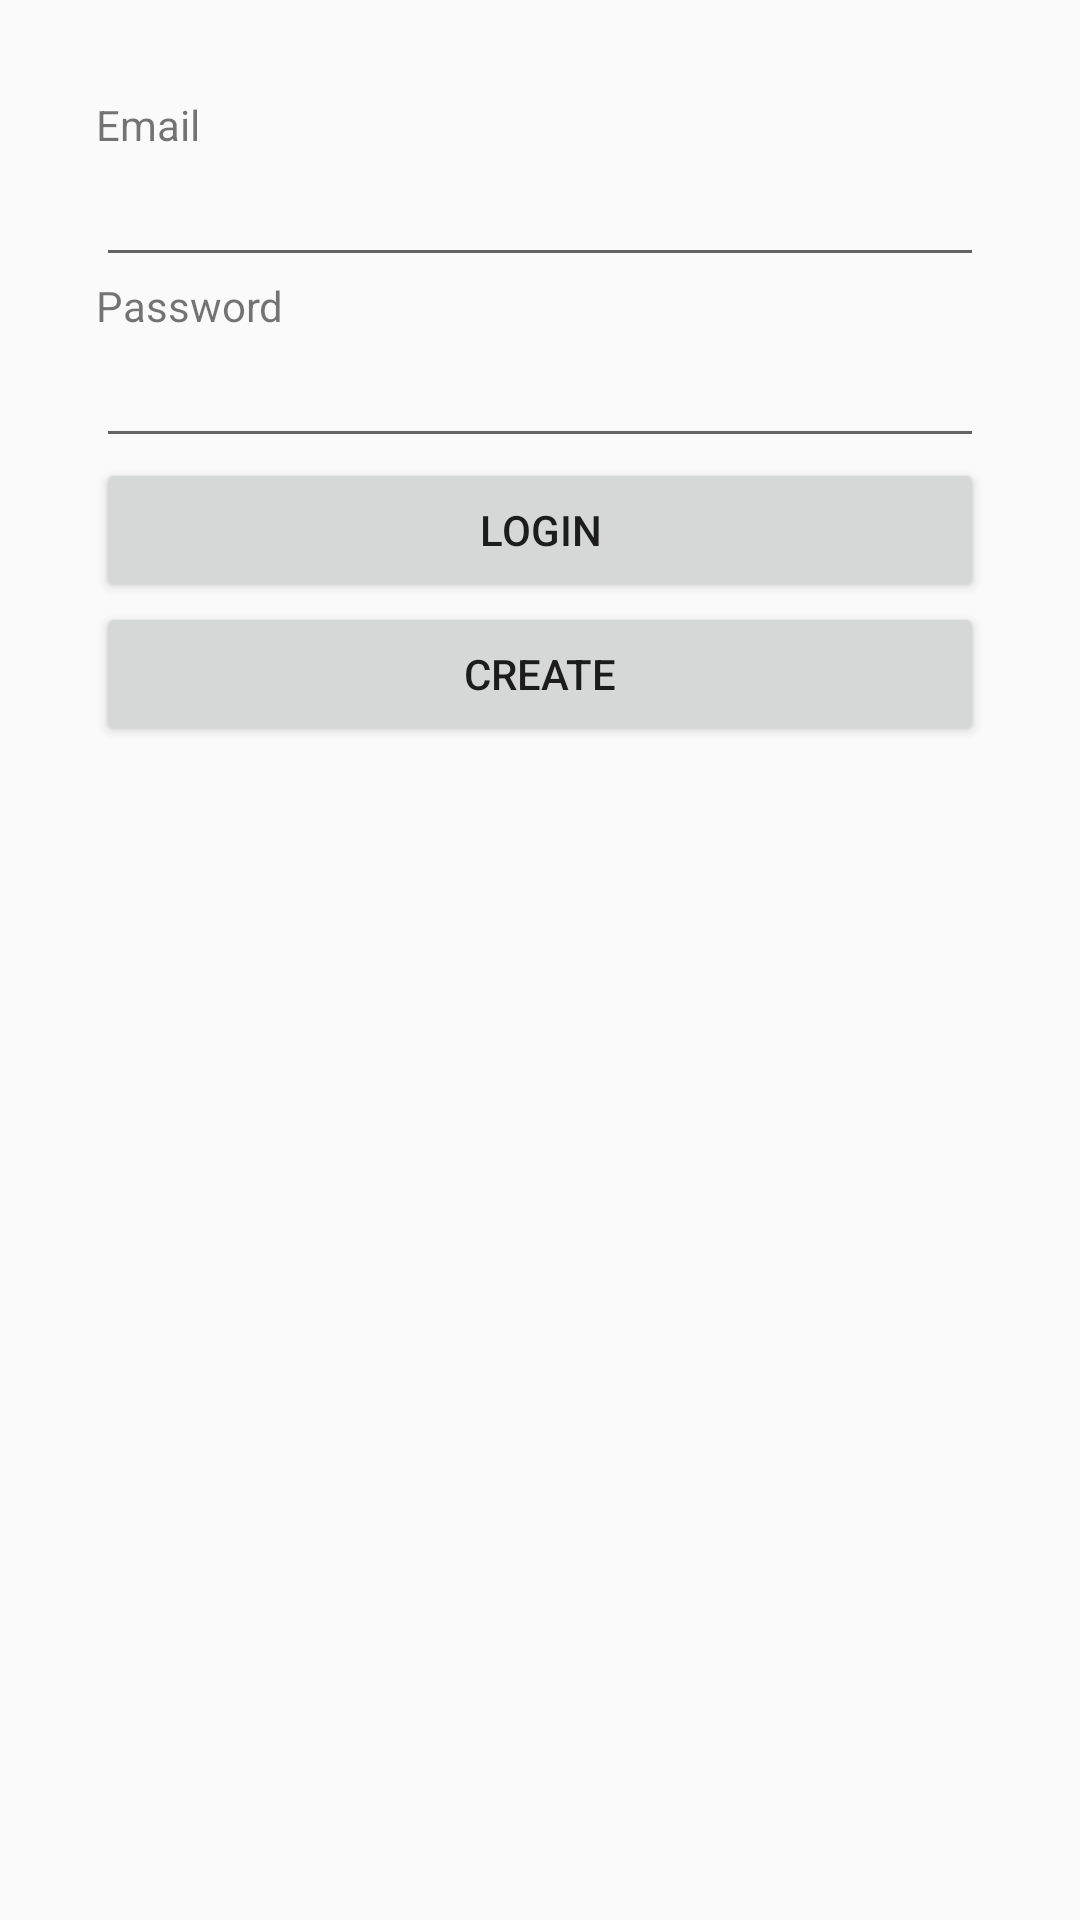

Layout XML and referenced resources for this Android screen:
<!-- AndroidManifest.xml: application theme AppTheme -->
<!-- res/layout/fragment_login.xml -->
<?xml version="1.0" encoding="utf-8"?>
<layout xmlns:android="http://schemas.android.com/apk/res/android"
    xmlns:app="http://schemas.android.com/apk/res-auto"
    xmlns:tools="http://schemas.android.com/tools">

    
    <LinearLayout
        android:layout_width="match_parent"
        android:layout_height="match_parent"
        android:orientation="vertical"
        android:padding="32dp"
        tools:context=".LoginFragment">

        <TextView
            android:id="@+id/usernameTextView"
            android:layout_width="wrap_content"
            android:layout_height="wrap_content"
            android:text="@string/username_text" />

        <EditText
            android:id="@+id/usernameEditText"
            android:layout_width="match_parent"
            android:layout_height="wrap_content"/>

        <TextView
            android:id="@+id/passwordTextView"
            android:layout_width="wrap_content"
            android:layout_height="wrap_content"
            android:text="@string/password_text" />

        <EditText
            android:id="@+id/passwordEditText"
            android:layout_width="match_parent"
            android:layout_height="wrap_content"
            android:inputType="textPassword"/>

        <Button
            android:id="@+id/loginButton"
            android:layout_width="match_parent"
            android:layout_height="wrap_content"
            android:text="@string/login_text"/>

        <Button
            android:id="@+id/createButton"
            android:layout_width="match_parent"
            android:layout_height="wrap_content"
            android:text="@string/create_text"/>

    </LinearLayout>

</layout>
<!-- resources referenced by this layout -->
<resources>
  <string name="create_text">Create</string>
  <string name="login_text">Login</string>
  <string name="password_text">Password</string>
  <string name="username_text">Email</string>
  <style name="AppTheme" parent="Theme.AppCompat.Light.DarkActionBar">
          
          <item name="colorPrimary">@color/colorPrimary</item>
          <item name="colorPrimaryDark">@color/colorPrimaryDark</item>
          <item name="colorAccent">@color/colorAccent</item>
      </style>
  <!-- not gathered from this repository: default colours our renderer supplied (Android Studio template values) -->
  <color name="colorPrimary">#FF6200EE</color>
  <color name="colorPrimaryDark">#FF3700B3</color>
  <color name="colorAccent">#FF03DAC5</color>
</resources>
